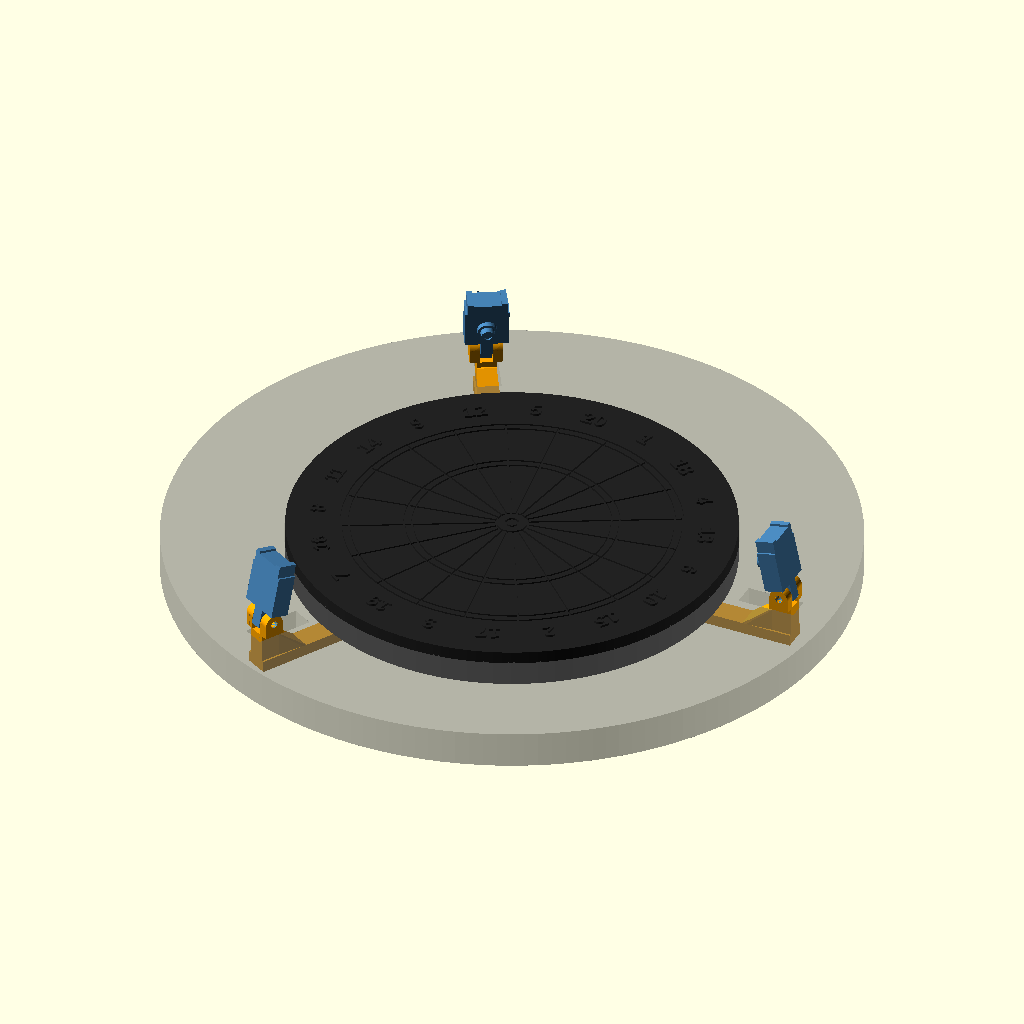
Cell 1 — every parameter at its default value.
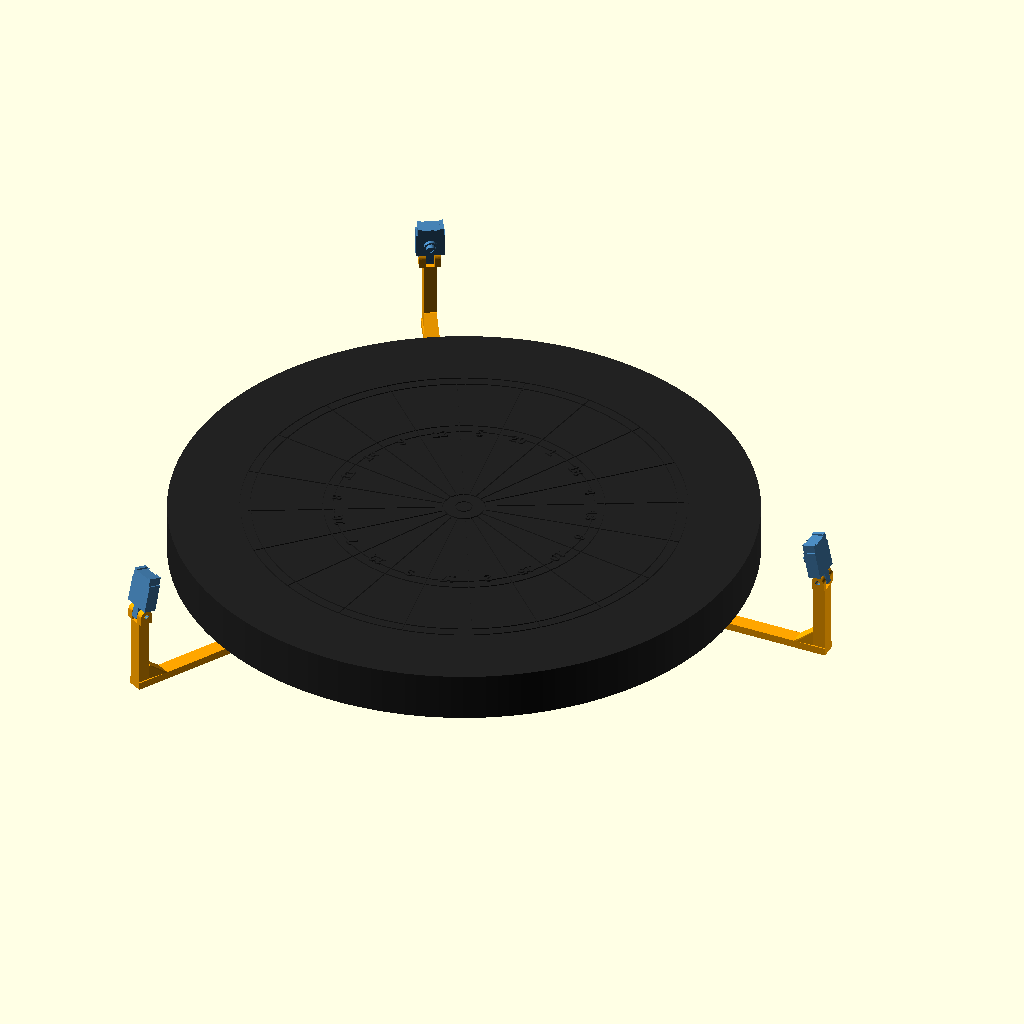
Cell 2 — S set to 0.5, the other parameters unchanged.
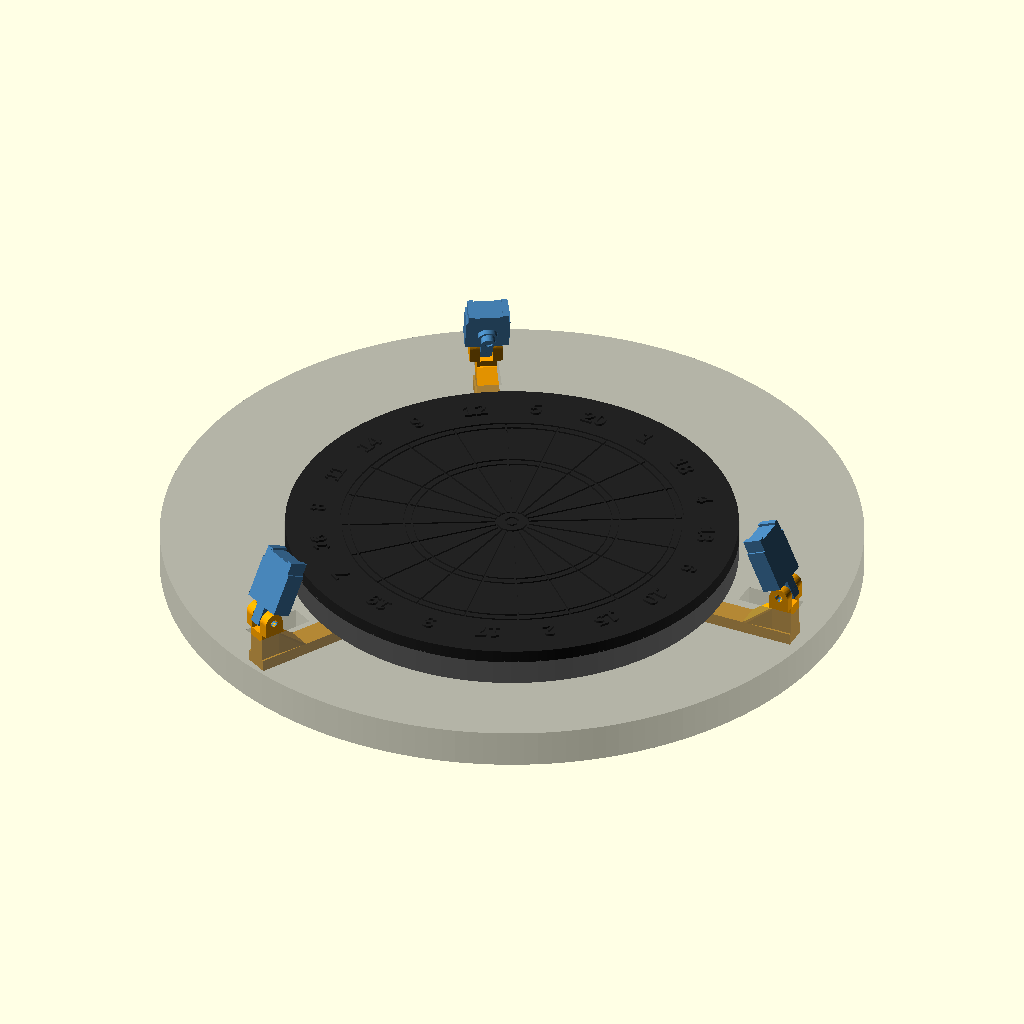
Cell 3 — tilt_preview set to 24, the other parameters unchanged.
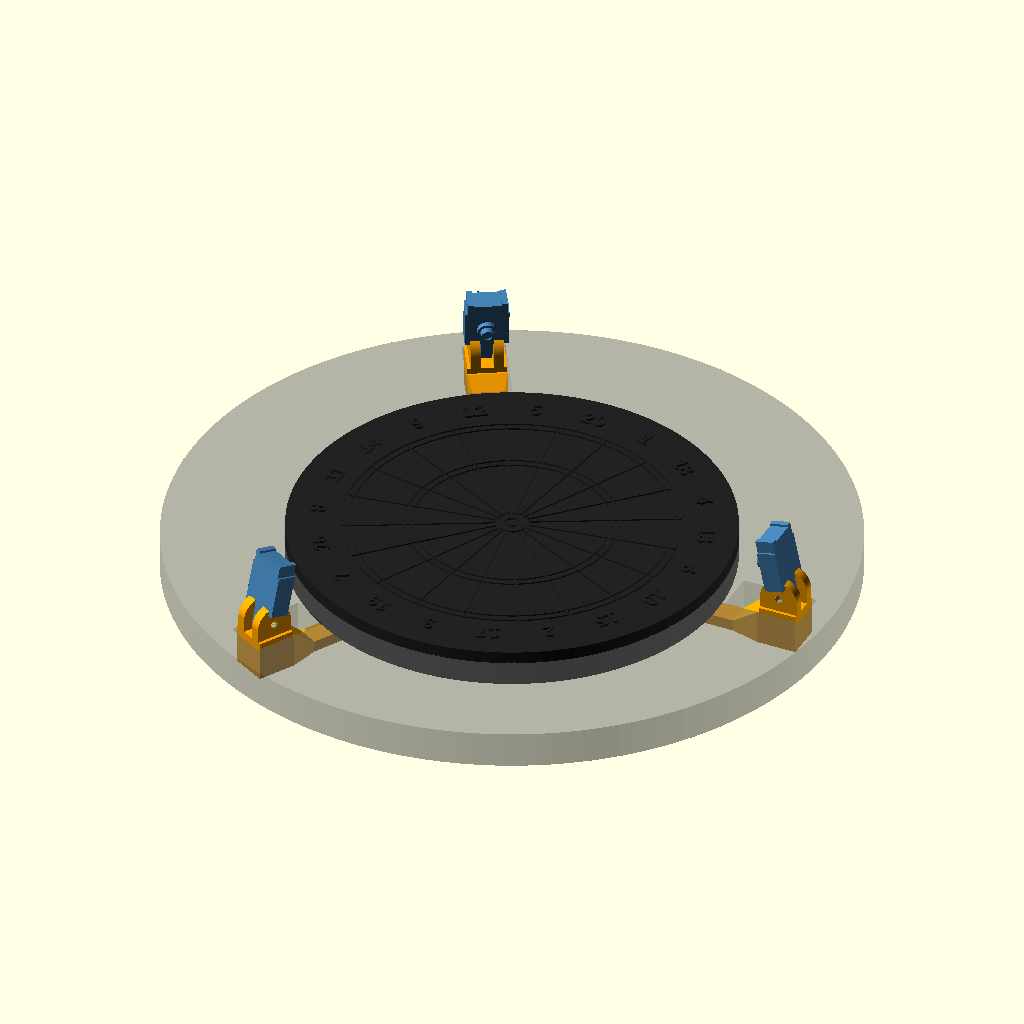
Cell 4 — col set to 10, the other parameters unchanged.
All cells are drawn from the same view direction (rotation 55°, 0°, 25°, orthographic, colour scheme Cornfield), but the view is re-fitted for each cell, so position and scale can differ between cells as well as the parameter.
Source of the model, hardware/mini-model.scad:
// Oche board-mount camera ring: 1:4 desk model, to look at and tinker with.
// Simplified from camera-mount.scad (the real parts would be too fine at this size). No screws needed:
// the board sits on a peg in the middle of the frame and turns on it, and each camera tilts on a hinge pin
// cut from 1.75 mm filament.
//
// Parts (openscad -D 'part="frame"' -o mini_frame.stl mini-model.scad):
//   "board"     the dartboard, 113 mm across, rings and wires engraved and numbers raised so it's easy to paint
//   "frame"     hub + three arms + columns with tilt forks, one piece (prints flat, columns up)
//   "camera"    one camera: case, lens, light on top, hinge tongue (print 3)
//   "surround"  optional foam-ring look-alike with the three slots
//   "assembly"  put together, for looking at
//   "print_1"   board + 3 cameras (one print on a 220 mm bed)
//   "print_2"   frame (one print)
// Print in PLA, 0.12-0.16 mm layers for the board, 3 walls, 20 % infill, no supports.

part = "assembly";
S = 0.25;                  // scale of the real thing
tilt_preview = 12;

board_d = 451*S;           // 112.75
board_t = 38*S;            // 9.5
cam_r = 300*S;             // 75: camera distance from the bull
lens_z = (38 + 40)*S;      // 19.5: lens height from the board's back
rings = [6.35, 15.9, 99, 107, 162, 170]*S;
ORDER = [20, 1, 18, 4, 13, 6, 10, 15, 2, 17, 3, 19, 7, 16, 8, 11, 14, 9, 12, 5];

// frame
hub_d = 46; hub_t = 3;
arm_w = 6; arm_t = 3;
col = 5;
peg_d = 6; peg_h = 3;
// camera and hinge (not to scale: sized to print and work)
box = 11; box_d = 5;       // case
tongue_t = 3; tongue_l = 5;
pin_d = 1.95;              // hole for a piece of 1.75 mm filament (tighten to 1.85 if it flops)
fork_w = 2.5; fork_gap = tongue_t + .4; fork_above = 3.5;
hinge_below_lens = box/2 + tongue_l - 2;                  // 8.5
col_top = lens_z - hinge_below_lens - fork_above;         // 7.5
$fn = 64;

module board() {
  difference() {
    cylinder(d = board_d, h = board_t, $fn = 160);
    // engraved rings and wires on the face
    for (r = rings) translate([0, 0, board_t - .6]) difference() { cylinder(r = r + .25, h = 1, $fn = 160); cylinder(r = r - .25, h = 2, center = true, $fn = 160); }
    for (i = [0:19]) rotate(-(i*18 + 9)) translate([-.25, rings[1], board_t - .6]) cube([.5, rings[5] - rings[1], 1]);
    // the frame's peg goes in here
    translate([0, 0, -.01]) cylinder(d = peg_d + .4, h = peg_h + .5);
  }
  // numbers, raised
  for (i = [0:19]) rotate(-i*18) translate([0, 48.5, board_t - .01]) linear_extrude(.6)
    text(str(ORDER[i]), size = 4.2, halign = "center", valign = "center", font = "Liberation Sans:style=Bold");
}

module frame() {
  // hub and peg (the board's back is at z = 0, the wall side is below)
  translate([0, 0, -hub_t]) cylinder(d = hub_d, h = hub_t);
  cylinder(d = peg_d, h = peg_h);
  for (a = [0, 120, 240]) rotate(a) {
    translate([0, -arm_w/2, -hub_t]) cube([cam_r + col/2, arm_w, arm_t]);
    translate([cam_r - col/2, -col/2, -hub_t]) cube([col, col, col_top + hub_t]);
    hull() { translate([cam_r - col/2 - 8, -arm_w/2, -hub_t]) cube([1, arm_w, arm_t]); translate([cam_r - col/2 - .5, -col/2, -hub_t]) cube([.5, col, 9]); }
    // tilt fork: the hinge runs round the board, so the camera looks in at the bull
    translate([cam_r, 0, col_top]) difference() {
      for (s = [-1, 1]) translate([-col/2, s*(fork_gap/2 + fork_w/2) - fork_w/2, 0]) {
        cube([col, fork_w, fork_above]);
        translate([col/2, 0, fork_above]) rotate([-90, 0, 0]) cylinder(d = col, h = fork_w);
      }
      translate([0, 0, fork_above]) rotate([90, 0, 0]) cylinder(d = pin_d, h = 20, center = true);
    }
  }
}

// camera: lens looks along +z here, hinge tongue hangs below (-y) with its pin hole along x
module camera() {
  difference() {
    union() {
      translate([-box/2, -box/2, 0]) cube([box, box, box_d]);                      // case
      translate([0, 0, box_d]) cylinder(d = 5, h = 1.2);                           // lens holder
      translate([0, 0, box_d + 1.2]) cylinder(d = 3.6, h = 1.6);                    // lens
      translate([-5, box/2, 0]) cube([10, 3.2, box_d]);                            // LED light on top
      translate([-tongue_t/2, -box/2 - tongue_l, 0]) cube([tongue_t, tongue_l + .5, box_d]);   // hinge tongue
      translate([0, -hinge_below_lens, box_d/2]) rotate([0, 90, 0]) cylinder(d = box_d, h = tongue_t, center = true);
    }
    translate([0, -hinge_below_lens, box_d/2]) rotate([0, 90, 0]) cylinder(d = pin_d, h = 20, center = true);
    translate([0, 0, box_d + 2.4]) cylinder(d = 2, h = 1);                          // lens glass
    translate([-3.5, box/2 + 2.6, -.01]) cube([7, 1, box_d + .02]);                 // light's diffuser line
  }
}

module surround() {   // foam ring look-alike, with slots for the columns and channels for the arms
  difference() {
    cylinder(d = 175, h = board_t, $fn = 160);
    translate([0, 0, -1]) cylinder(d = board_d + .6, h = 30, $fn = 160);
    for (a = [0, 120, 240]) rotate(a) {
      translate([cam_r - col/2 - 9, -col/2 - .5, -1]) cube([col + 10, col + 1, 30]);
      translate([board_d/2 - 1, -arm_w/2 - .3, -1]) cube([cam_r - board_d/2 + 2, arm_w + .6, arm_t + 1]);
    }
  }
}

module assembly() {
  color("orange") translate([0, 0, 0]) frame();
  color("#222") board();
  color("dimgray", .5) translate([0, 0, -hub_t]) surround();
  // camera's own axes: lens +z, tongue -y, hinge x. On the frame: hinge along -y (round the board), tongue down, lens in at the bull
  for (a = [0, 120, 240]) rotate(a)
    translate([cam_r, 0, col_top + fork_above]) rotate([0, -tilt_preview, 0])
      multmatrix([[0, 0, -1, 0], [-1, 0, 0, 0], [0, 1, 0, 0], [0, 0, 0, 1]]) translate([0, hinge_below_lens, -box_d/2]) color("steelblue") camera();
}

if (part == "board") board();
else if (part == "frame") translate([0, 0, hub_t]) frame();
else if (part == "camera") camera();
else if (part == "surround") surround();
else if (part == "print_1") { translate([-20, 0, 0]) board(); for (i = [0:2]) translate([60, -40 + i*27, 0]) camera(); }
else if (part == "print_2") translate([0, 0, hub_t]) frame();
else assembly();
Customizer parameters (derived from the source; name, type, default, range or options):
part: string, default "assembly"
S: number, default 0.25
tilt_preview: number, default 12
col: number, default 5
pin_d: number, default 1.95
